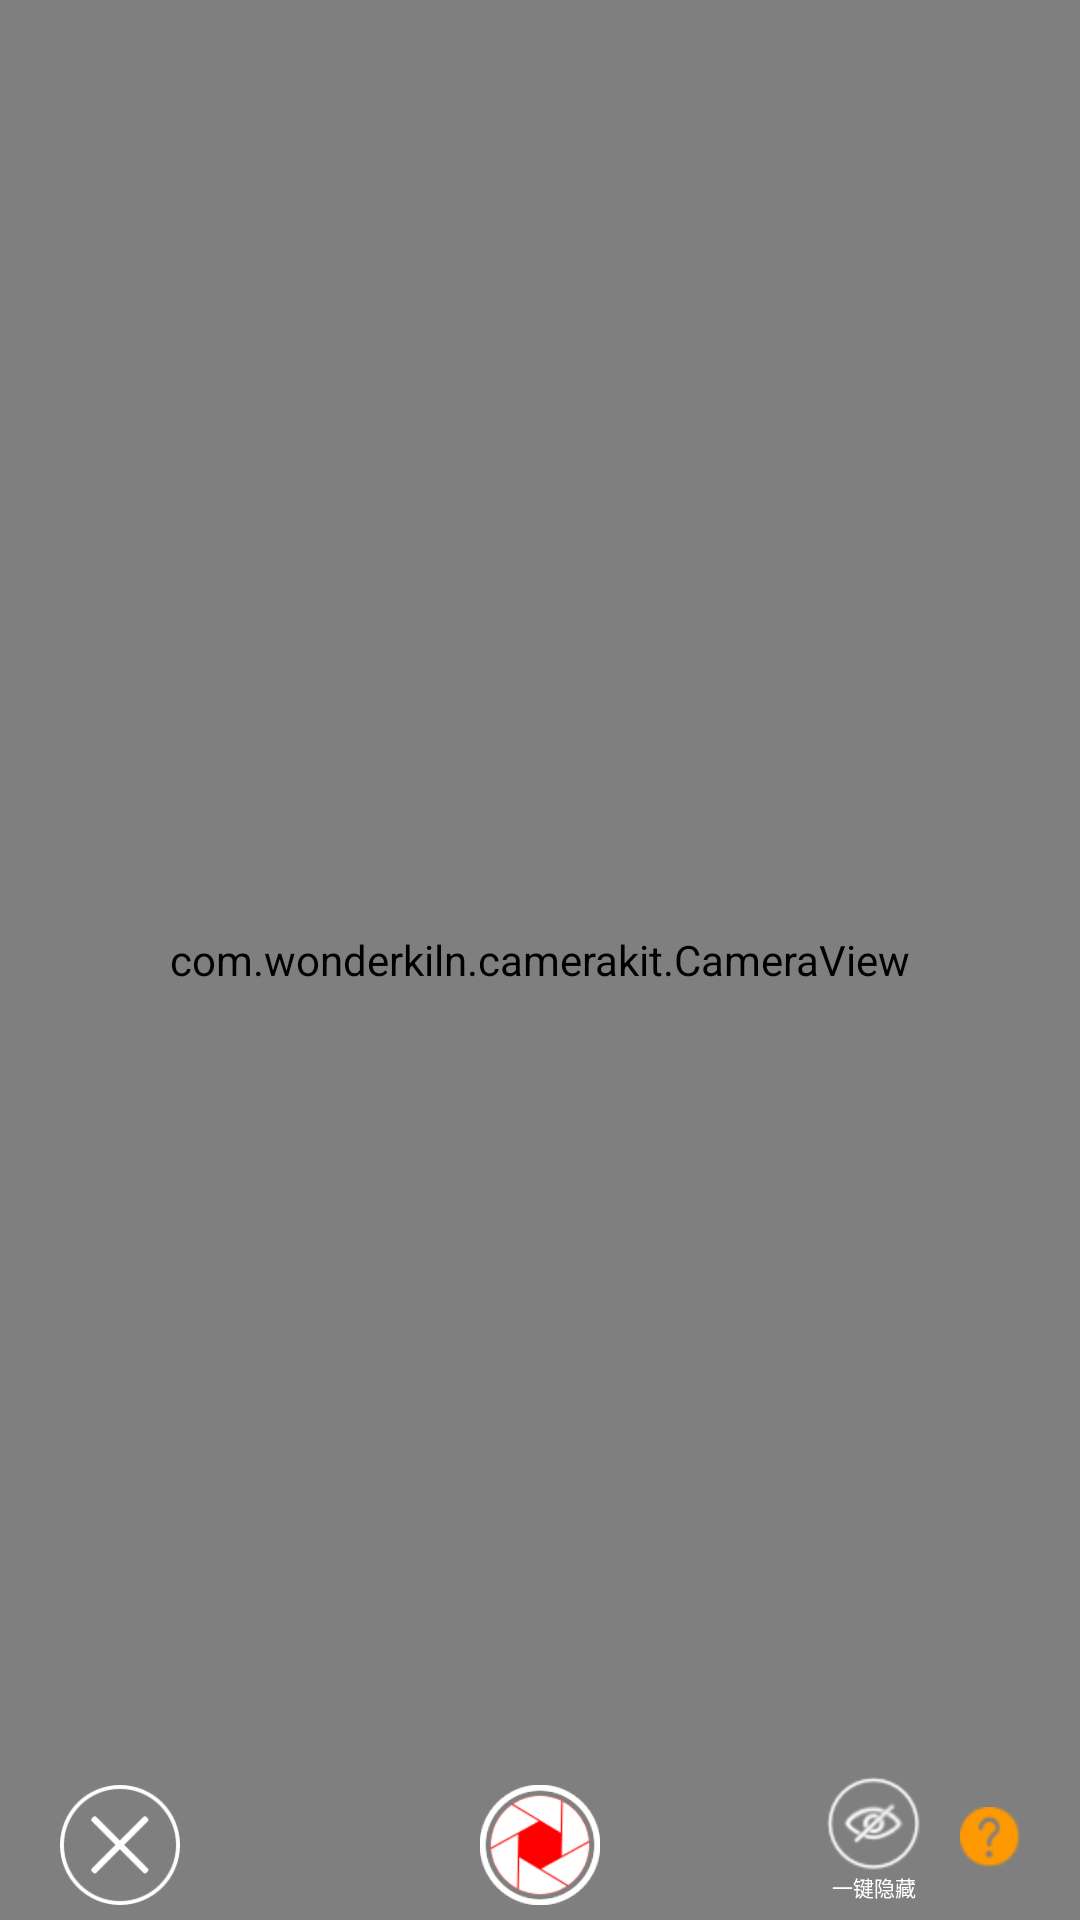

Produce the Android XML layout that renders to this screen, including the resource entries it uses.
<!-- AndroidManifest.xml: fallback theme Theme.MaterialComponents.DayNight.NoActionBar -->
<!-- res/layout/fragment_camera_layout.xml -->
<?xml version="1.0" encoding="utf-8"?>
<FrameLayout xmlns:android="http://schemas.android.com/apk/res/android"
    android:layout_width="match_parent"
    android:layout_height="match_parent">
    <com.wonderkiln.camerakit.CameraView
        android:id="@+id/camera"
        android:layout_width="match_parent"
        android:layout_height="match_parent"
        android:adjustViewBounds="true" />
    <TextView
        android:id="@+id/video_time"
        android:layout_width="wrap_content"
        android:layout_height="wrap_content"
        android:layout_marginTop="20dp"
        android:textColor="@color/color_white"
        android:visibility="gone"
        android:textSize="24sp"
        android:layout_gravity="center_horizontal"/>
    <LinearLayout
        android:id="@+id/camera_bottom_bar"
        android:layout_width="match_parent"
        android:layout_height="55dp"
        android:orientation="horizontal"
        android:layout_gravity="bottom">
        <FrameLayout
            android:layout_width="0.0dip"
            android:layout_height="match_parent"
            android:layout_weight="1.0"
            >

            <Button
                android:id="@+id/bt_exit_camera"
                android:layout_width="40dp"
                android:layout_height="40dp"
                android:layout_marginLeft="20dp"
                android:layout_gravity="left|bottom"
                android:layout_marginBottom="5dp"
                android:background="@drawable/selector_camera_exit"
                />

        </FrameLayout>

        <RelativeLayout
            android:layout_width="0.0dip"
            android:layout_height="match_parent"
            android:layout_weight="1.0"
            android:gravity="center_horizontal|bottom" >

            <TextView
                android:id="@+id/btn_shutter_video"
                android:layout_width="40dp"
                android:layout_height="40dp"
                android:background="@drawable/ic_video_start"
                android:contentDescription="@string/app_name"
                android:scaleType="fitXY"
                android:layout_marginBottom="5dp"/>

            <TextView
                android:id="@+id/btn_shutter_camera"
                android:layout_width="40dp"
                android:layout_height="40dp"
                android:background="@drawable/bg_shutter_photo_selector"
                android:contentDescription="@string/app_name"
                android:gravity="center"
                android:scaleType="fitXY"
                android:layout_marginBottom="5dp"/>
        </RelativeLayout>


        <FrameLayout
            android:layout_width="0.0dip"
            android:layout_height="match_parent"
            android:layout_weight="1.0"
            >

            <LinearLayout
                android:layout_width="match_parent"
                android:layout_height="match_parent"
                android:orientation="horizontal"
                android:gravity="right"
                android:layout_marginRight="20dp">
                <TextView
                    android:id="@+id/bt_hide_camera_open"
                    android:layout_width="37dp"
                    android:layout_height="match_parent"
                    android:text="一键隐藏"
                    android:gravity="center_horizontal"
                    android:textColor="@color/color_white"
                    android:textSize="7sp"
                    android:drawableTop="@drawable/ic_open_hide_camera"
                    android:layout_marginTop="5dp"
                    android:layout_gravity="center_vertical"/>
                <Button
                    android:id="@+id/bt_hide_camera_notice"
                    android:layout_width="20dp"
                    android:layout_height="20dp"
                    android:background="@drawable/ic_juhao_yellow"
                    android:layout_marginLeft="10dp"
                    android:layout_gravity="center_vertical"/>
            </LinearLayout>
        </FrameLayout>
    </LinearLayout>

    <LinearLayout
        android:id="@+id/camera_header_bar"
        android:layout_width="match_parent"
        android:layout_height="44dp"
        android:orientation="horizontal"
        android:layout_gravity="top"
        android:gravity="center_vertical|right">
        <ImageView
            android:id="@+id/btn_switch_camera"
            android:layout_width="44.0dip"
            android:layout_height="fill_parent"
            android:contentDescription="@string/app_name"
            android:src="@drawable/ic_camera_top_bar_sw_camera" />

        <ImageView
            android:id="@+id/btn_flash_mode"
            android:layout_width="44.0dip"
            android:layout_height="fill_parent"
            android:contentDescription="@string/app_name"
            android:src="@drawable/btn_flash_on" />

    </LinearLayout>

    <TextView
        android:id="@+id/tv_mycamera_hint"
        android:layout_width="match_parent"
        android:layout_height="wrap_content"
        android:textSize="11sp"
        android:gravity="center"
        android:textColor="@color/color_white"
        android:layout_gravity="bottom"
        android:layout_marginBottom="125dp"
        android:text="提示：爱零工相机可连续拍照,拍完多张，点击返回"
        android:visibility="gone"
        />

    <FrameLayout
        android:id="@+id/hide_frame_overlay"
        android:layout_width="match_parent"
        android:layout_height="match_parent"
        android:background="@color/black_deep"
        android:visibility="gone">
        
        <TextView
            android:id="@+id/hide_arct_exit"
            android:layout_width="136dp"
            android:layout_height="136dp"
            android:layout_gravity="right|top"
            android:background="@drawable/bg_arct_gray"/>
    </FrameLayout>
    <FrameLayout
        android:id="@+id/frame_notice"
        android:layout_width="match_parent"
        android:layout_height="match_parent"
        android:background="@color/translucent_black_color"
        android:visibility="gone">
        <TextView
            android:layout_width="136dp"
            android:layout_height="136dp"
            android:layout_gravity="right|top"
            android:background="@drawable/bg_border_white"/>
        <ImageView
            android:layout_width="64dp"
            android:layout_height="50dp"
            android:layout_gravity="center_horizontal"
            android:layout_marginTop="97dp"
            android:src="@drawable/ic_arrow_white"/>
        <TextView
            android:layout_width="wrap_content"
            android:layout_height="wrap_content"
            android:layout_gravity="center_horizontal"
            android:text="拍摄结束后，点击屏幕右上角取消黑屏"
            android:textColor="@color/color_white"
            android:textSize="15sp"
            android:layout_marginTop="154dp"/>
        <TextView
            android:id="@+id/cameraHideHelpText"
            android:layout_width="wrap_content"
            android:layout_height="wrap_content"
            android:layout_gravity="center_horizontal"
            android:text="@string/camera_hide_help_text_photo"
            android:gravity="center"
            android:textColor="@color/color_white"
            android:textSize="15sp"
            android:layout_marginTop="308dp"
            android:layout_marginLeft="30dp"
            android:layout_marginRight="30dp"/>
        <TextView
            android:id="@+id/bt_iknow"
            android:layout_width="109dp"
            android:layout_height="38dp"
            android:layout_gravity="center_horizontal"
            android:text="我知道了"
            android:gravity="center"
            android:background="@drawable/bg_border_white_corner"
            android:textColor="@color/color_white"
            android:textSize="15sp"
            android:layout_marginTop="460dp"/>
    </FrameLayout>
</FrameLayout>
<!-- resources referenced by this layout -->
<resources>
  <color name="black_deep">#FF000000</color>
  <color name="color_white">#ffffff</color>
  <color name="translucent_black_color">#CC000000</color>
  <!-- drawable bg_arct_gray (drawable) -->
  <?xml version="1.0" encoding="utf-8"?>
  <shape xmlns:android="http://schemas.android.com/apk/res/android"
      android:shape="rectangle" >
      <stroke android:width="2dp" android:color="#1A1A1A"></stroke>
  </shape>
  <!-- drawable bg_border_white (drawable) -->
  <?xml version="1.0" encoding="utf-8"?>
  <shape xmlns:android="http://schemas.android.com/apk/res/android"
      android:shape="rectangle" >
  
      <stroke android:color="@color/color_white" android:width="2dp"></stroke>
  </shape>
  <!-- drawable bg_border_white_corner (drawable) -->
  <?xml version="1.0" encoding="utf-8"?>
  <shape xmlns:android="http://schemas.android.com/apk/res/android"
      android:shape="rectangle" >
      <corners android:radius="4dp"></corners>
      <stroke android:color="@color/color_white" android:width="2dp"></stroke>
  </shape>
  <!-- drawable bg_shutter_photo_selector (drawable) -->
  <?xml version="1.0" encoding="utf-8"?>
  
  <selector
    xmlns:android="http://schemas.android.com/apk/res/android">
      <item android:state_pressed="true" android:drawable="@drawable/ic_camera_click" />
      <item android:state_focused="true" android:drawable="@drawable/ic_camera_click" />
      <item android:drawable="@drawable/ic_camera_nomal" />
  </selector>
  <!-- drawable ic_arrow_white: png bitmap (drawable-hdpi, 2209 bytes) -->
  <!-- drawable ic_juhao_yellow: png bitmap (drawable-hdpi, 1103 bytes) -->
  <!-- drawable ic_open_hide_camera: png bitmap (drawable-hdpi, 1948 bytes) -->
  <!-- drawable ic_video_start: png bitmap (drawable-hdpi, 2888 bytes) -->
  <!-- drawable selector_camera_exit (drawable) -->
  <?xml version="1.0" encoding="utf-8"?>
  <selector xmlns:android="http://schemas.android.com/apk/res/android">
      <item android:state_enabled="false" android:drawable="@drawable/icon_exit_camera"/>
      <item android:state_pressed="true" android:drawable="@drawable/ic_exit_camera_down"/>
      <item android:state_selected="true" android:drawable="@drawable/ic_exit_camera_down"/>
      <item android:drawable="@drawable/icon_exit_camera" android:state_pressed="false"/>
  </selector>
  <string name="app_name">CameraKit</string>
  <string name="camera_hide_help_text_photo">点击一键隐藏按钮进入黑屏拍照，黑屏后可按音量键进行拍照</string>
  <!-- drawable ic_camera_click: png bitmap (drawable-hdpi, 6310 bytes) -->
  <!-- drawable ic_camera_nomal: png bitmap (drawable-hdpi, 4159 bytes) -->
  <!-- drawable icon_exit_camera: png bitmap (drawable-hdpi, 3871 bytes) -->
  <!-- drawable ic_exit_camera_down: png bitmap (drawable-hdpi, 5887 bytes) -->
</resources>
